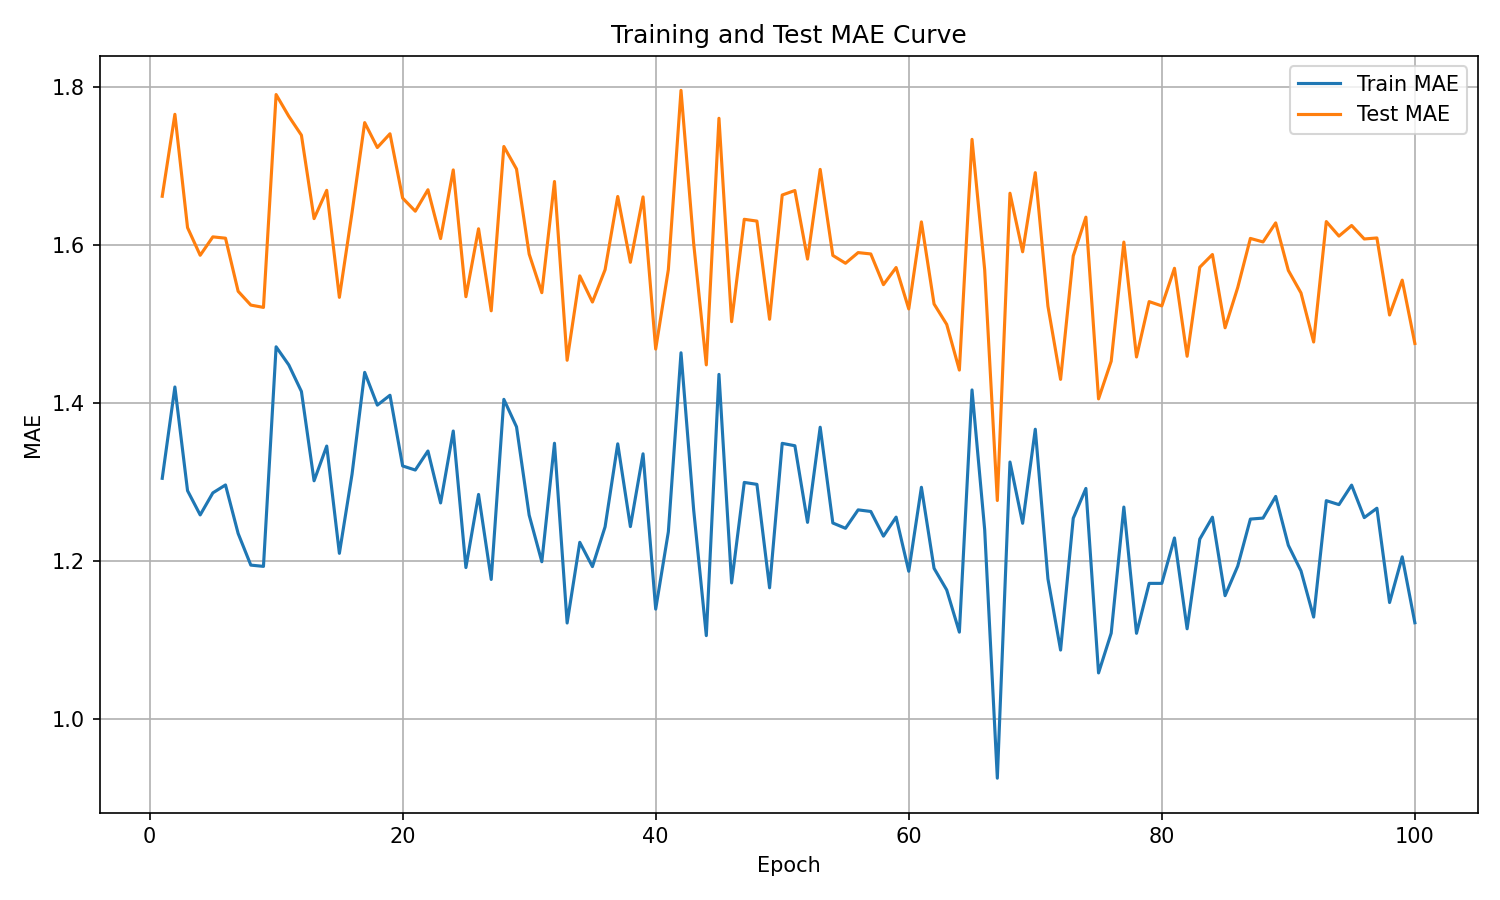

Data behind this chart, as committed beside it:
epoch, train_mae, test_mae
1, 1.304, 1.661
2, 1.42, 1.765
3, 1.289, 1.622
4, 1.258, 1.587
5, 1.286, 1.61
6, 1.296, 1.608
7, 1.234, 1.541
8, 1.194, 1.524
9, 1.193, 1.521
10, 1.471, 1.79
11, 1.448, 1.763
12, 1.414, 1.739
13, 1.301, 1.633
14, 1.345, 1.669
15, 1.209, 1.533
16, 1.309, 1.641
17, 1.438, 1.755
18, 1.397, 1.723
19, 1.409, 1.74
20, 1.32, 1.659
21, 1.315, 1.642
22, 1.339, 1.67
23, 1.273, 1.608
24, 1.364, 1.695
25, 1.191, 1.534
26, 1.284, 1.62
27, 1.176, 1.516
28, 1.404, 1.724
29, 1.369, 1.696
30, 1.258, 1.588
31, 1.199, 1.539
32, 1.349, 1.68
33, 1.121, 1.454
34, 1.223, 1.561
35, 1.192, 1.527
36, 1.243, 1.568
37, 1.348, 1.661
38, 1.243, 1.578
39, 1.335, 1.66
40, 1.139, 1.468
41, 1.236, 1.568
42, 1.463, 1.795
43, 1.264, 1.602
44, 1.105, 1.448
45, 1.436, 1.76
46, 1.172, 1.503
47, 1.299, 1.632
48, 1.297, 1.63
49, 1.166, 1.506
50, 1.348, 1.663
51, 1.345, 1.669
52, 1.248, 1.582
53, 1.369, 1.695
54, 1.248, 1.586
55, 1.241, 1.576
56, 1.264, 1.59
57, 1.262, 1.588
58, 1.231, 1.549
59, 1.255, 1.571
60, 1.186, 1.519
... 40 more rows
